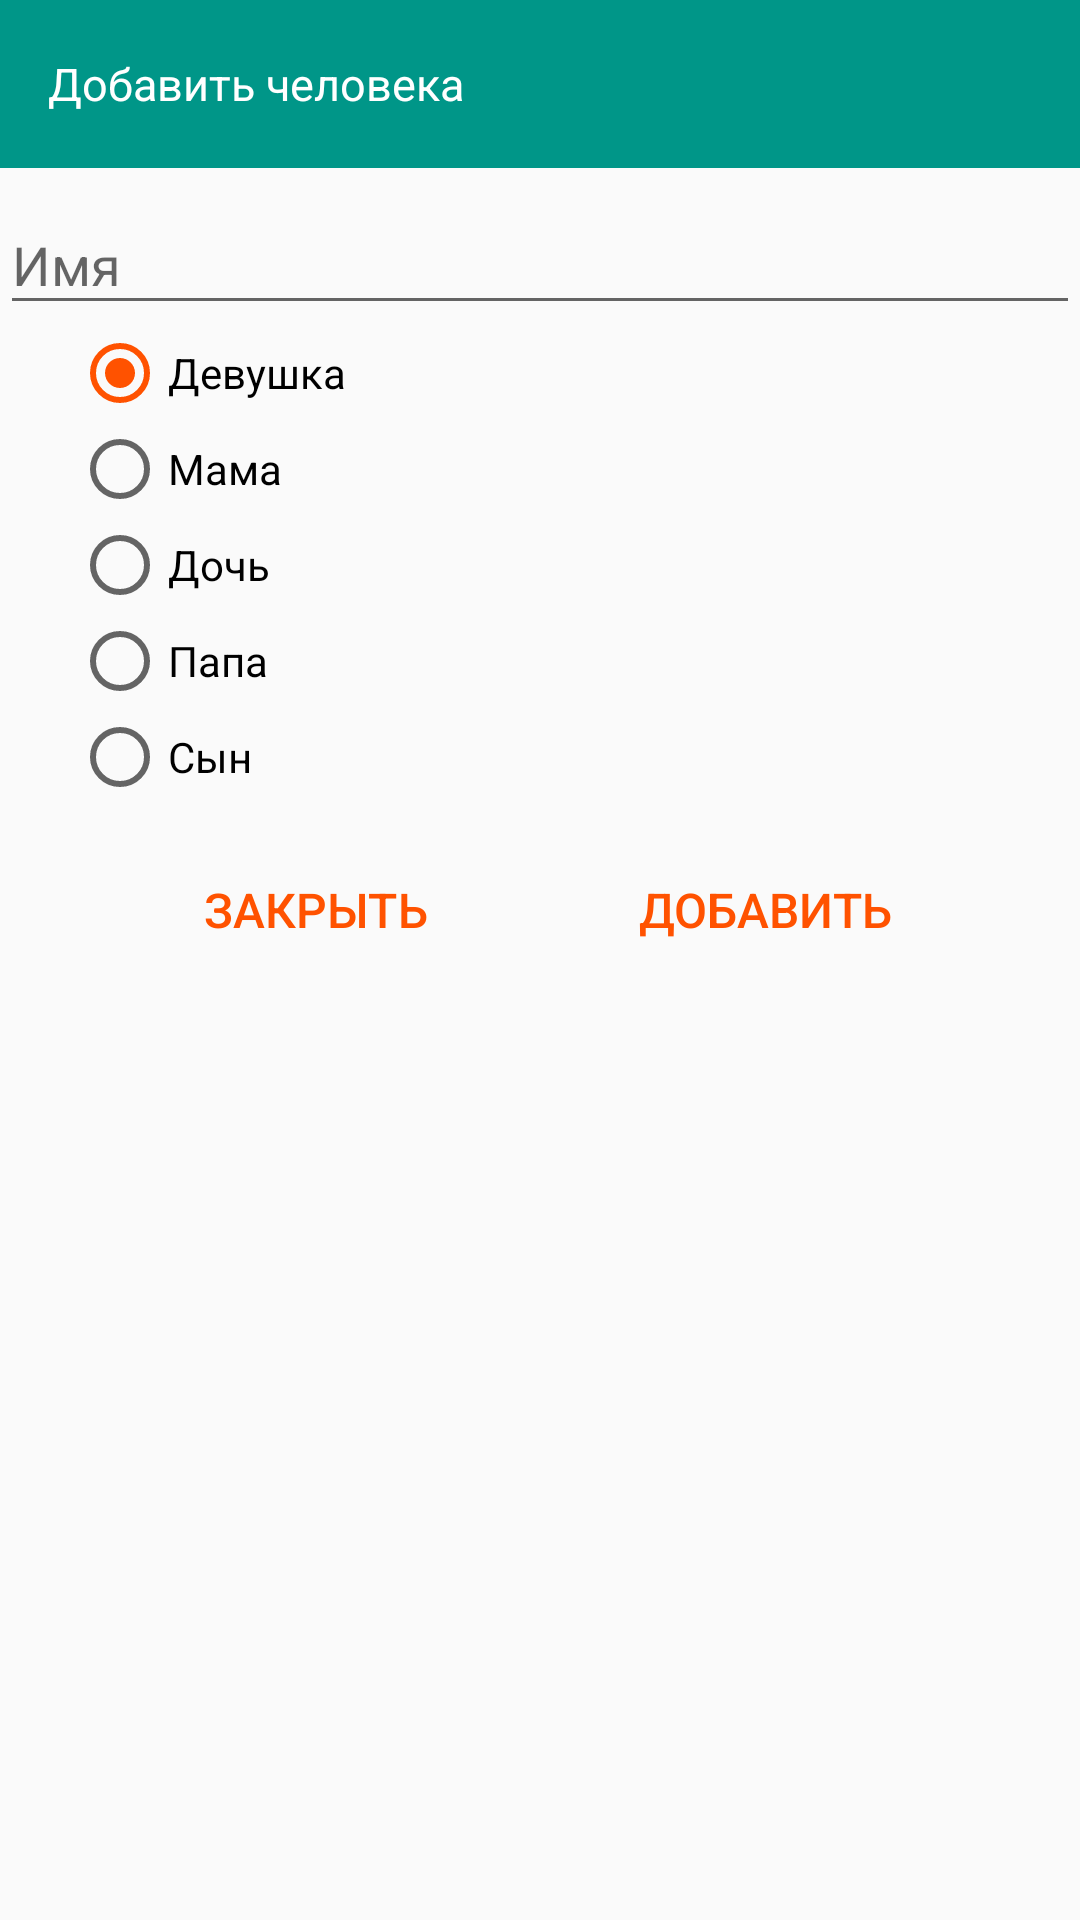

Write the Android layout XML for this screen, with the resource values it uses.
<!-- AndroidManifest.xml: application theme AppTheme -->
<!-- res/layout/dialog_add_person.xml -->
<?xml version="1.0" encoding="utf-8"?>
<LinearLayout xmlns:android="http://schemas.android.com/apk/res/android"
    android:layout_width="match_parent"
    android:layout_height="match_parent"
    android:orientation="vertical">

    <android.support.v7.widget.Toolbar style="@style/ToolbarDialog">

        <TextView
            style="@style/ToolbarTextDialog"
            android:id="@+id/text_view_calendar_title"
            android:text="@string/add_persone" />
    </android.support.v7.widget.Toolbar>

    <android.support.design.widget.TextInputLayout
        android:id="@+id/input_layout_password"
        android:layout_width="match_parent"
        android:layout_height="wrap_content">

        <EditText
            android:id="@+id/edit_text_person_name"
            android:layout_width="match_parent"
            android:layout_height="wrap_content"
            android:hint="@string/name" />

    </android.support.design.widget.TextInputLayout>

    <RadioGroup
        android:id="@+id/radio_group_person"
        android:layout_width="match_parent"
        android:layout_height="wrap_content"
        android:orientation="vertical">

        <android.support.v7.widget.AppCompatRadioButton
            android:id="@+id/radio_button_girl"
            style="@style/RadioButtonInDialog"
            android:checked="true"
            android:text="@string/girl_friend" />

        <android.support.v7.widget.AppCompatRadioButton
            android:id="@+id/radio_button_mother"
            style="@style/RadioButtonInDialog"
            android:text="@string/mother" />

        <android.support.v7.widget.AppCompatRadioButton
            android:id="@+id/radio_button_daughter"
            style="@style/RadioButtonInDialog"
            android:text="@string/daughter" />

        <android.support.v7.widget.AppCompatRadioButton
            android:id="@+id/radio_button_grandfather"
            style="@style/RadioButtonInDialog"
            android:text="@string/grandfather" />

        <android.support.v7.widget.AppCompatRadioButton
            android:id="@+id/radio_button_son"
            style="@style/RadioButtonInDialog"
            android:text="@string/son" />
    </RadioGroup>
    <LinearLayout
        android:layout_width="match_parent"
        android:layout_height="wrap_content"
        android:layout_marginTop="@dimen/dialog_button_top"
        android:gravity="center"
        android:orientation="horizontal">

        <Button
            android:id="@+id/button_cancel_person"
            style="@style/ButtonDialog"
            android:text="@string/cancel_birthday" />

        <Button
            android:id="@+id/button_add_person"
            style="@style/ButtonDialog"
            android:text="@string/add_birthday" />
    </LinearLayout>
</LinearLayout>
<!-- resources referenced by this layout -->
<resources>
  <dimen name="dialog_button_top">10dp</dimen>
  <string name="add_birthday">Добавить</string>
  <string name="add_persone">Добавить человека</string>
  <string name="cancel_birthday">Закрыть</string>
  <string name="daughter">Дочь</string>
  <string name="girl_friend">Девушка</string>
  <string name="grandfather">Папа</string>
  <string name="mother">Мама</string>
  <string name="name">Имя</string>
  <string name="son">Сын</string>
  <style name="ButtonDialog">
          <item name="android:textColor">@color/colorAccent</item>
          <item name="android:layout_width">150dp</item>
          <item name="android:layout_height">50dp</item>
          <item name="android:background">@color/colorButtonTransparent</item>
          <item name="android:textSize">@dimen/dialog_button_text_size</item>
          <item name="android:layout_alignParentRight">true</item>
      </style>
  <style name="RadioButtonInDialog">
          <item name="android:layout_width">match_parent</item>
          <item name="android:layout_height">wrap_content</item>
          <item name="android:layout_marginLeft">@dimen/radio_button_dialog</item>
          <item name="android:layout_weight">1</item>
      </style>
  <style name="ToolbarDialog">
          <item name="android:layout_width">match_parent</item>
          <item name="android:layout_height">wrap_content</item>
          <item name="android:background">@color/colorPrimary</item>
      </style>
  <style name="ToolbarTextDialog">
          <item name="android:layout_width">wrap_content</item>
          <item name="android:layout_height">wrap_content</item>
          <item name="android:textColor">@color/colorWhite</item>
          <item name="android:textSize">@dimen/text_toolbar_dialog</item>
      </style>
  <style name="AppTheme" parent="Theme.AppCompat.Light.NoActionBar">
          
          <item name="colorPrimary">@color/colorPrimary</item>
          <item name="colorPrimaryDark">@color/colorPrimaryDark</item>
          <item name="colorAccent">@color/colorAccent</item>
      </style>
  <color name="colorAccent">#FF5200</color>
  <color name="colorButtonTransparent">#00FFFFFF</color>
  <dimen name="dialog_button_text_size">16dp</dimen>
  <dimen name="radio_button_dialog">24dp</dimen>
  <color name="colorPrimary">#009688</color>
  <color name="colorWhite">#ffffff</color>
  <dimen name="text_toolbar_dialog">15dp</dimen>
  <color name="colorPrimaryDark">#00796B</color>
</resources>
